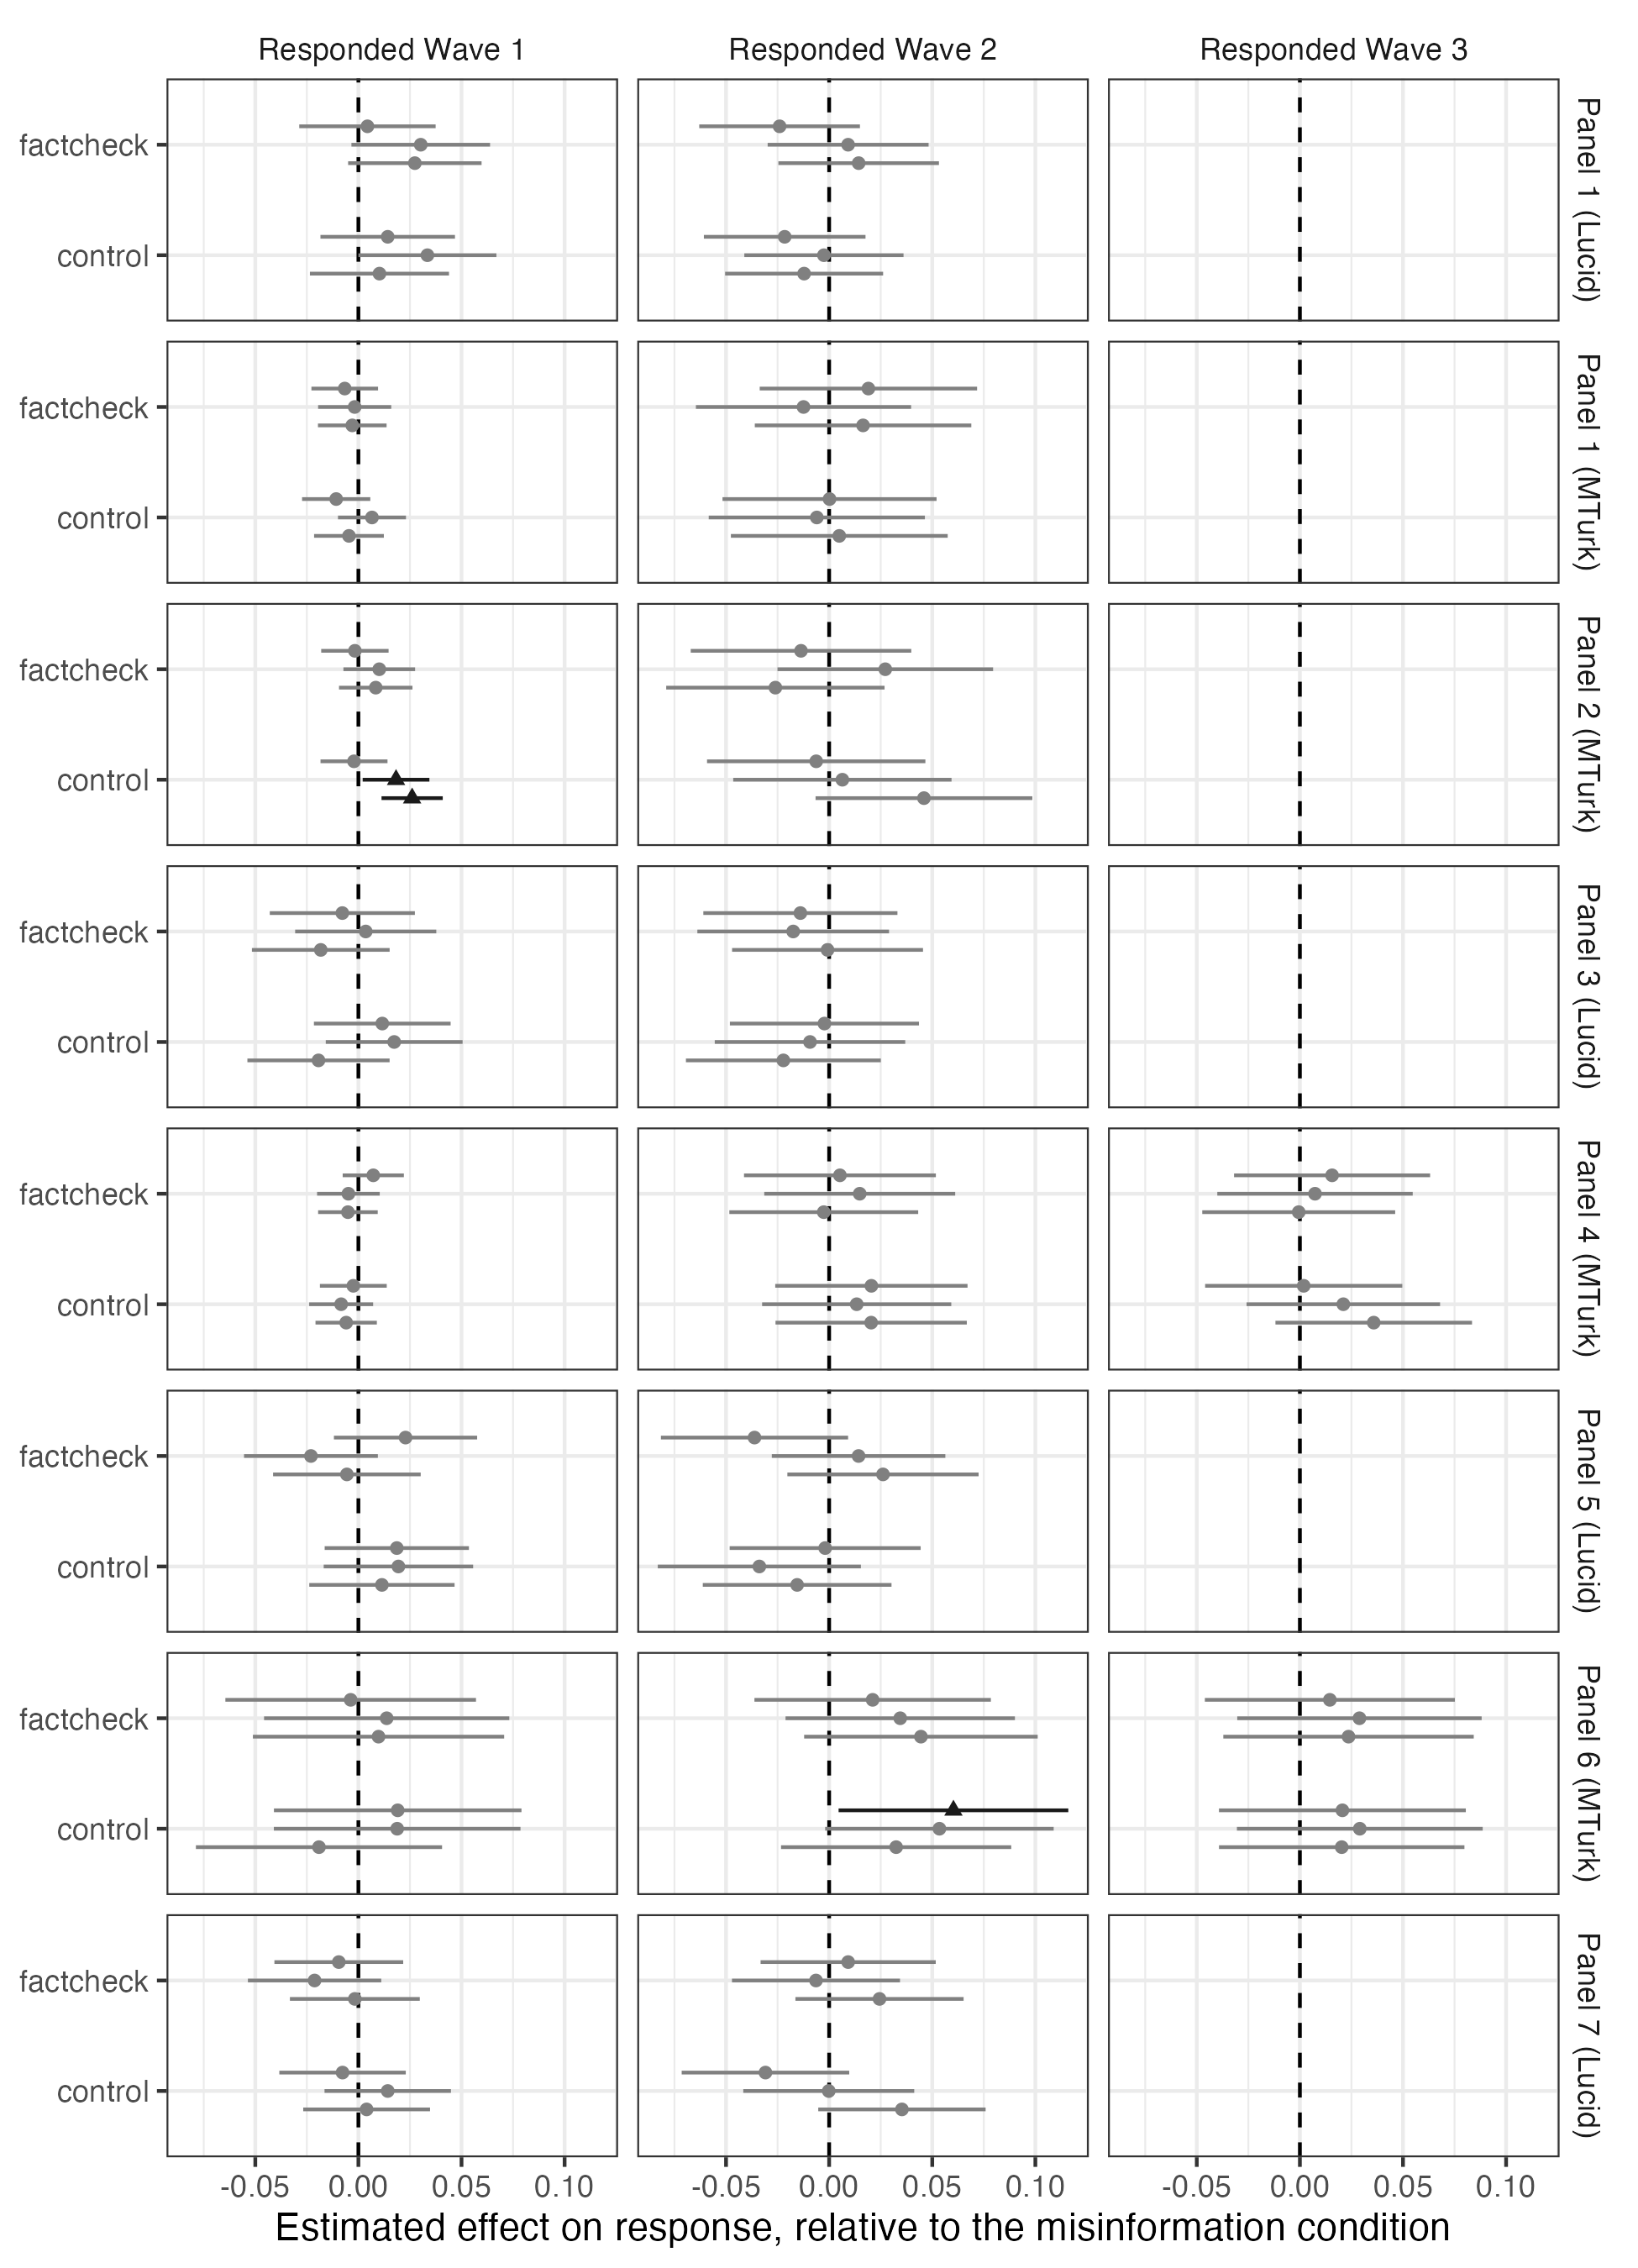

The file beside this chart, header and first rows:
fc, panel, panel_factor, rating, term, estimate, std.error, statistic, p.value, conf.low, conf.high, df, outcome, significant
1, panel_1_lucid, Panel 1 (Lucid), mostly false, control, 0.01021, 0.0172, 0.5938, 0.5527, -0.02351, 0.04393, 2318, Responded Wave 1, FALSE
1, panel_1_lucid, Panel 1 (Lucid), mostly false, factcheck, 0.02737, 0.0165, 1.659, 0.09727, -0.004985, 0.05973, 2318, Responded Wave 1, FALSE
1, panel_1_lucid, Panel 1 (Lucid), mostly false, control, -0.01214, 0.01953, -0.6213, 0.5345, -0.05044, 0.02617, 2318, Responded Wave 2, FALSE
1, panel_1_lucid, Panel 1 (Lucid), mostly false, factcheck, 0.01431, 0.01985, 0.721, 0.471, -0.02462, 0.05324, 2318, Responded Wave 2, FALSE
1, panel_1_mturk, Panel 1 (MTurk), mostly false, control, -0.004574, 0.008626, -0.5303, 0.5959, -0.02149, 0.01234, 2087, Responded Wave 1, FALSE
1, panel_1_mturk, Panel 1 (MTurk), mostly false, factcheck, -0.002974, 0.008485, -0.3505, 0.726, -0.01961, 0.01367, 2087, Responded Wave 1, FALSE
1, panel_1_mturk, Panel 1 (MTurk), mostly false, control, 0.004921, 0.02681, 0.1836, 0.8544, -0.04765, 0.05749, 2087, Responded Wave 2, FALSE
1, panel_1_mturk, Panel 1 (MTurk), mostly false, factcheck, 0.01644, 0.02677, 0.6143, 0.5391, -0.03605, 0.06894, 2087, Responded Wave 2, FALSE
1, panel_2_mturk, Panel 2 (MTurk), pants on fire, control, 0.02606, 0.00757, 3.442, 5.887619685090962e-4, 0.01121, 0.0409, 2056, Responded Wave 1, TRUE
1, panel_2_mturk, Panel 2 (MTurk), pants on fire, factcheck, 0.008407, 0.009081, 0.9258, 0.3547, -0.009401, 0.02621, 2056, Responded Wave 1, FALSE
1, panel_2_mturk, Panel 2 (MTurk), pants on fire, control, 0.04597, 0.0268, 1.715, 0.08644, -0.006588, 0.09853, 2056, Responded Wave 2, FALSE
1, panel_2_mturk, Panel 2 (MTurk), pants on fire, factcheck, -0.02607, 0.027, -0.9657, 0.3343, -0.07901, 0.02687, 2056, Responded Wave 2, FALSE
1, panel_3_lucid, Panel 3 (Lucid), pants on fire, control, -0.01935, 0.01758, -1.101, 0.2712, -0.05383, 0.01513, 2387, Responded Wave 1, FALSE
1, panel_3_lucid, Panel 3 (Lucid), pants on fire, factcheck, -0.01825, 0.01703, -1.072, 0.284, -0.05164, 0.01515, 2387, Responded Wave 1, FALSE
1, panel_3_lucid, Panel 3 (Lucid), pants on fire, control, -0.02219, 0.0241, -0.9209, 0.3572, -0.06945, 0.02507, 2387, Responded Wave 2, FALSE
1, panel_3_lucid, Panel 3 (Lucid), pants on fire, factcheck, -7.805371914607605e-4, 0.02361, -0.03306, 0.9736, -0.04707, 0.04551, 2387, Responded Wave 2, FALSE
1, panel_4_mturk, Panel 4 (MTurk), pants on fire, control, -0.00593, 0.007587, -0.7816, 0.4345, -0.02081, 0.008947, 2579, Responded Wave 1, FALSE
1, panel_4_mturk, Panel 4 (MTurk), pants on fire, factcheck, -0.005082, 0.007371, -0.6895, 0.4906, -0.01954, 0.009372, 2579, Responded Wave 1, FALSE
1, panel_4_mturk, Panel 4 (MTurk), pants on fire, control, 0.02037, 0.02366, 0.8611, 0.3892, -0.02602, 0.06676, 2579, Responded Wave 2, FALSE
1, panel_4_mturk, Panel 4 (MTurk), pants on fire, factcheck, -0.002612, 0.02335, -0.1118, 0.911, -0.04841, 0.04318, 2579, Responded Wave 2, FALSE
1, panel_4_mturk, Panel 4 (MTurk), pants on fire, control, 0.03581, 0.02431, 1.473, 0.1409, -0.01186, 0.08348, 2579, Responded Wave 3, FALSE
1, panel_4_mturk, Panel 4 (MTurk), pants on fire, factcheck, -5.682680668374407e-4, 0.02385, -0.02382, 0.981, -0.04734, 0.04621, 2579, Responded Wave 3, FALSE
1, panel_5_lucid, Panel 5 (Lucid), false, control, 0.0114, 0.01797, 0.6347, 0.5257, -0.02383, 0.04664, 2197, Responded Wave 1, FALSE
1, panel_5_lucid, Panel 5 (Lucid), false, factcheck, -0.005586, 0.01825, -0.306, 0.7596, -0.04138, 0.03021, 2197, Responded Wave 1, FALSE
1, panel_5_lucid, Panel 5 (Lucid), false, control, -0.01552, 0.02333, -0.6651, 0.506, -0.06128, 0.03024, 2197, Responded Wave 2, FALSE
1, panel_5_lucid, Panel 5 (Lucid), false, factcheck, 0.02611, 0.02364, 1.104, 0.2696, -0.02026, 0.07248, 2197, Responded Wave 2, FALSE
1, panel_6_mturk, Panel 6 (MTurk), pants on fire, control, -0.01912, 0.03043, -0.6282, 0.5299, -0.0788, 0.04057, 1596, Responded Wave 1, FALSE
1, panel_6_mturk, Panel 6 (MTurk), pants on fire, factcheck, 0.009757, 0.03106, 0.3141, 0.7535, -0.05117, 0.07068, 1596, Responded Wave 1, FALSE
1, panel_6_mturk, Panel 6 (MTurk), pants on fire, control, 0.03249, 0.02846, 1.142, 0.2538, -0.02333, 0.0883, 1596, Responded Wave 2, FALSE
1, panel_6_mturk, Panel 6 (MTurk), pants on fire, factcheck, 0.04451, 0.02887, 1.541, 0.1234, -0.01213, 0.1011, 1596, Responded Wave 2, FALSE
1, panel_6_mturk, Panel 6 (MTurk), pants on fire, control, 0.02028, 0.03034, 0.6686, 0.5038, -0.03922, 0.07979, 1596, Responded Wave 3, FALSE
1, panel_6_mturk, Panel 6 (MTurk), pants on fire, factcheck, 0.02359, 0.03096, 0.762, 0.4462, -0.03713, 0.08431, 1596, Responded Wave 3, FALSE
1, panel_7_lucid, Panel 7 (Lucid), pants on fire, control, 0.003985, 0.01568, 0.2541, 0.7994, -0.02677, 0.03474, 2385, Responded Wave 1, FALSE
1, panel_7_lucid, Panel 7 (Lucid), pants on fire, factcheck, -0.001723, 0.01606, -0.1073, 0.9146, -0.03322, 0.02977, 2385, Responded Wave 1, FALSE
1, panel_7_lucid, Panel 7 (Lucid), pants on fire, control, 0.0353, 0.02069, 1.706, 0.08821, -0.005284, 0.07587, 2385, Responded Wave 2, FALSE
1, panel_7_lucid, Panel 7 (Lucid), pants on fire, factcheck, 0.02442, 0.0208, 1.174, 0.2403, -0.01636, 0.06521, 2385, Responded Wave 2, FALSE
2, panel_1_lucid, Panel 1 (Lucid), false, control, 0.03346, 0.01707, 1.961, 0.05001, -8.259596326123941e-7, 0.06693, 2318, Responded Wave 1, FALSE
2, panel_1_lucid, Panel 1 (Lucid), false, factcheck, 0.03023, 0.01714, 1.764, 0.0779, -0.00338, 0.06384, 2318, Responded Wave 1, FALSE
2, panel_1_lucid, Panel 1 (Lucid), false, control, -0.002534, 0.01968, -0.1288, 0.8976, -0.04114, 0.03607, 2318, Responded Wave 2, FALSE
2, panel_1_lucid, Panel 1 (Lucid), false, factcheck, 0.009202, 0.0199, 0.4625, 0.6438, -0.02982, 0.04822, 2318, Responded Wave 2, FALSE
2, panel_1_mturk, Panel 1 (MTurk), false, control, 0.006584, 0.008406, 0.7833, 0.4336, -0.009901, 0.02307, 2087, Responded Wave 1, FALSE
2, panel_1_mturk, Panel 1 (MTurk), false, factcheck, -0.001806, 0.009042, -0.1997, 0.8417, -0.01954, 0.01593, 2087, Responded Wave 1, FALSE
2, panel_1_mturk, Panel 1 (MTurk), false, control, -0.005981, 0.02673, -0.2238, 0.8229, -0.05839, 0.04643, 2087, Responded Wave 2, FALSE
2, panel_1_mturk, Panel 1 (MTurk), false, factcheck, -0.01243, 0.02661, -0.4672, 0.6404, -0.06462, 0.03975, 2087, Responded Wave 2, FALSE
2, panel_2_mturk, Panel 2 (MTurk), pants on fire, control, 0.01825, 0.008248, 2.213, 0.02702, 0.002076, 0.03443, 2056, Responded Wave 1, TRUE
2, panel_2_mturk, Panel 2 (MTurk), pants on fire, factcheck, 0.01012, 0.008862, 1.141, 0.2538, -0.007264, 0.02749, 2056, Responded Wave 1, FALSE
2, panel_2_mturk, Panel 2 (MTurk), pants on fire, control, 0.006413, 0.02699, 0.2376, 0.8122, -0.04652, 0.05935, 2056, Responded Wave 2, FALSE
2, panel_2_mturk, Panel 2 (MTurk), pants on fire, factcheck, 0.02722, 0.02666, 1.021, 0.3073, -0.02506, 0.07951, 2056, Responded Wave 2, FALSE
2, panel_3_lucid, Panel 3 (Lucid), mostly false, control, 0.01735, 0.01692, 1.026, 0.3052, -0.01582, 0.05053, 2387, Responded Wave 1, FALSE
2, panel_3_lucid, Panel 3 (Lucid), mostly false, factcheck, 0.003548, 0.01745, 0.2033, 0.8389, -0.03068, 0.03777, 2387, Responded Wave 1, FALSE
2, panel_3_lucid, Panel 3 (Lucid), mostly false, control, -0.009282, 0.02355, -0.3941, 0.6936, -0.05547, 0.03691, 2387, Responded Wave 2, FALSE
2, panel_3_lucid, Panel 3 (Lucid), mostly false, factcheck, -0.01743, 0.0237, -0.7353, 0.4622, -0.06391, 0.02905, 2387, Responded Wave 2, FALSE
2, panel_4_mturk, Panel 4 (MTurk), false, control, -0.008367, 0.00791, -1.058, 0.2902, -0.02388, 0.007143, 2579, Responded Wave 1, FALSE
2, panel_4_mturk, Panel 4 (MTurk), false, factcheck, -0.004852, 0.007748, -0.6262, 0.5313, -0.02004, 0.01034, 2579, Responded Wave 1, FALSE
2, panel_4_mturk, Panel 4 (MTurk), false, control, 0.01336, 0.02339, 0.5711, 0.568, -0.03251, 0.05922, 2579, Responded Wave 2, FALSE
2, panel_4_mturk, Panel 4 (MTurk), false, factcheck, 0.01483, 0.02361, 0.6279, 0.5301, -0.03147, 0.06113, 2579, Responded Wave 2, FALSE
2, panel_4_mturk, Panel 4 (MTurk), false, control, 0.02106, 0.02393, 0.8801, 0.3789, -0.02586, 0.06798, 2579, Responded Wave 3, FALSE
2, panel_4_mturk, Panel 4 (MTurk), false, factcheck, 0.007334, 0.02416, 0.3035, 0.7615, -0.04005, 0.05472, 2579, Responded Wave 3, FALSE
2, panel_5_lucid, Panel 5 (Lucid), pants on fire, control, 0.0194, 0.01848, 1.05, 0.2939, -0.01684, 0.05564, 2197, Responded Wave 1, FALSE
2, panel_5_lucid, Panel 5 (Lucid), pants on fire, factcheck, -0.02301, 0.01655, -1.391, 0.1645, -0.05546, 0.009439, 2197, Responded Wave 1, FALSE
... 48 more rows
